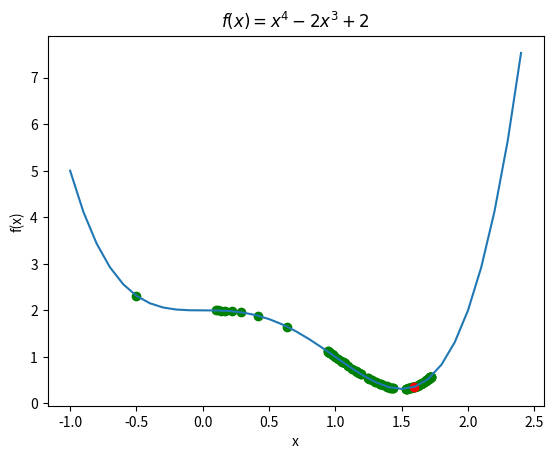

Recreate this plot in Python.
import numpy as np
import matplotlib.pyplot as plt


def f(x):
    return x**4 - 2*x**3+2

def grad_f(x):
    return 4*x**3 - 6*x**2


def gradientDescent(start, learningRate, grad_F, loop, min_end):
    x = start
    His=[x]
    for i in range(loop):
        xNew = learningRate*grad_F(x)
        if np.abs(xNew) < min_end:
            x = x - xNew
            His.append(x)
            break
        x = x - xNew
        His.append(x)
    return His    
    

his = gradientDescent(-0.5,0.3,grad_f,100,0.0001)

#draw
x = np.arange(-1, 2.5, 0.1)
fig, ax = plt.subplots()
ax.plot(x, f(x))

#draw lines
#for index in range(1,len(his)):
#    ax.annotate('',xy=(his[index],f(his[index])),xytext=(his[index-1],f(his[index-1])),arrowprops={'arrowstyle': '->', 'color': 'g', 'lw': 1},
#                   va='center', ha='center')

#draw points
for item in his:
    plt.scatter(item,f(item),c="g") 
plt.scatter(his[-1],f(his[-1]),c='red')


#ax.set_xlim(-1,3)
ax.set_title('$f(x) = x^4 - 2x^3+2$')
plt.ylabel('f(x)')
plt.xlabel('x')
print(his[-1])
plt.show()
